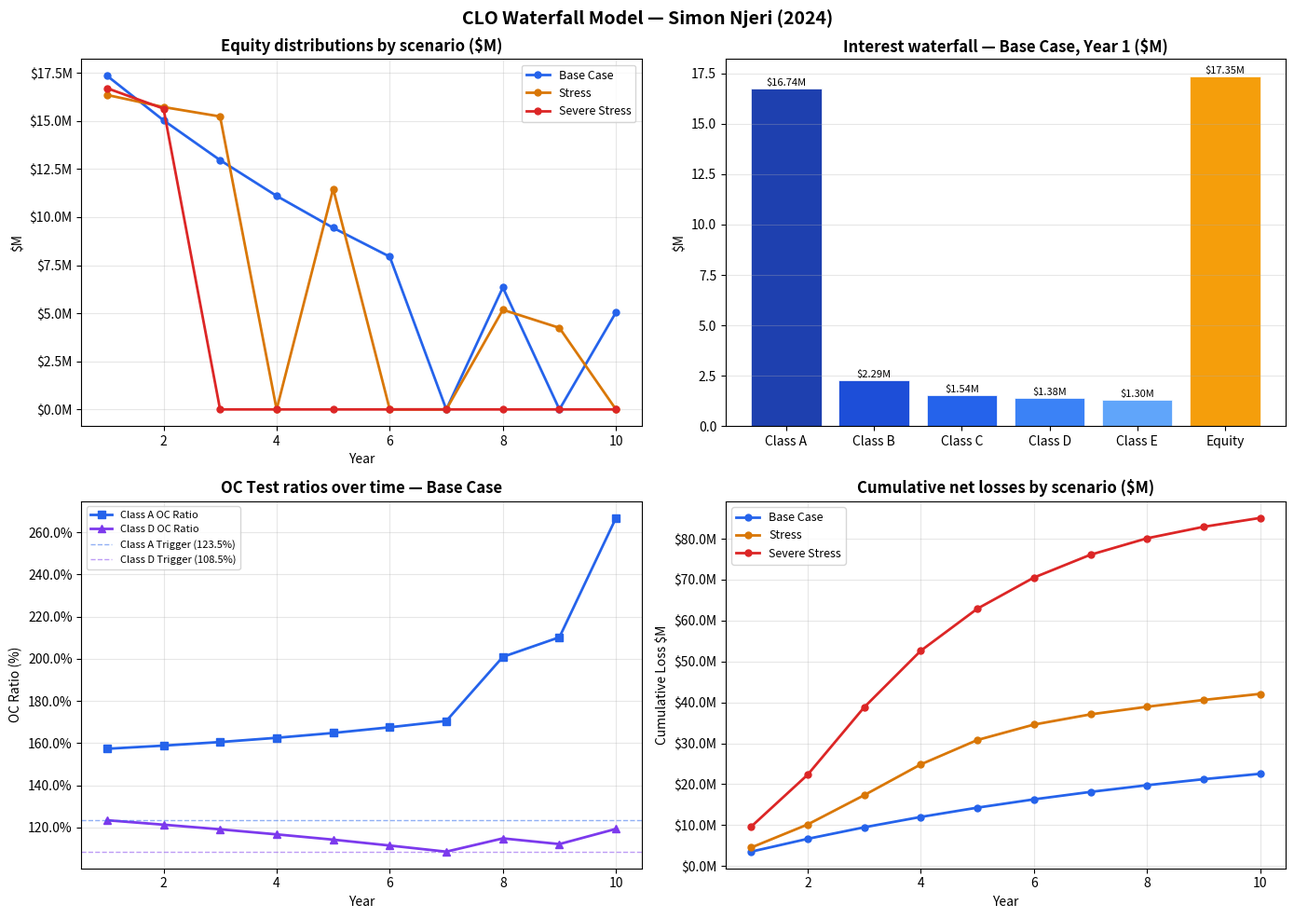

Source code (Python): (Note: this script raises an exception after producing the figure.)
"""
================================================================================
CLO WATERFALL MODEL
================================================================================
Author  : Simon Njeri

Description:
    A Collateralized Loan Obligation (CLO) waterfall model that simulates
    interest and principal distributions across tranches, including:
        - OC (Overcollateralization) and IC (Interest Coverage) test mechanics
        - Sequential interest and principal waterfalls
        - Default and recovery scenarios
        - Three scenario analysis: Base / Stress / Severe Stress
        - Equity IRR calculation
        - Full output tables and charts

Background:
    A CLO is a structured finance vehicle that:
      1. Buys a pool of leveraged loans (the 'collateral')
      2. Issues multiple rated tranches (Class A → Equity) to fund the purchase
      3. Distributes loan cashflows via a priority waterfall:
             Senior tranches paid first → Junior tranches → Equity gets residual
      4. OC/IC tests protect senior noteholders — if breached, cashflow is
         redirected to pay down senior notes instead of flowing to junior/equity

    tools referenced: Solvas, ATE Dashboard, Deal Manager, GCM
================================================================================
"""

import numpy as np
import pandas as pd
import matplotlib.pyplot as plt
import matplotlib.ticker as mticker
import warnings
warnings.filterwarnings("ignore")

pd.set_option("display.float_format", "{:,.2f}".format)
pd.set_option("display.max_columns", 20)
pd.set_option("display.width", 120)


# ============================================================================
# SECTION 1: CLO DEAL PARAMETERS
# ============================================================================

class CLOTranche:
    """Represents a single note tranche in the CLO capital structure."""
    def __init__(self, name, rating, balance, spread_bps, oc_trigger, ic_trigger):
        self.name        = name
        self.rating      = rating
        self.balance     = balance        # $M principal
        self.spread_bps  = spread_bps     # spread over SOFR in basis points
        self.oc_trigger  = oc_trigger     # OC test trigger (e.g. 123.5 = 123.5%)
        self.ic_trigger  = ic_trigger     # IC test trigger (e.g. 120.0 = 120%)
        self.is_equity   = (rating == "NR")


class CLODeal:
    """
    Defines all parameters of the CLO deal.

    Capital Structure (total $400M collateral pool):
    ┌──────────┬────────┬──────────┬──────────────┐
    │ Tranche  │ Rating │ Size $M  │ % of Pool    │
    ├──────────┼────────┼──────────┼──────────────┤
    │ Class A  │ AAA    │  248.0   │  62.0%       │
    │ Class B  │ AA     │   32.0   │   8.0%       │
    │ Class C  │ A      │   20.0   │   5.0%       │
    │ Class D  │ BBB    │   16.0   │   4.0%       │
    │ Class E  │ BB     │   12.0   │   3.0%       │
    │ Equity   │ NR     │   12.0   │   3.0%       │
    ├──────────┼────────┼──────────┼──────────────┤
    │ TOTAL    │        │  340.0   │  85.0%       │
    └──────────┴────────┴──────────┴──────────────┘
    Overcollateralization = $400M pool / $340M notes = 117.6%
    """
    def __init__(self):
        self.deal_name            = "Simon CLO 2024-1, Ltd."
        self.pool_balance         = 400.0    # $M total collateral
        self.sofr                 = 0.0530   # 5.30% SOFR
        self.was                  = 0.0385   # Weighted Avg Spread on loans (385 bps)
        self.reinvestment_period  = 4        # years of reinvestment
        self.deal_tenor           = 10       # total periods (years) to model
        self.senior_mgmt_fee      = 0.0015   # 15 bps
        self.sub_mgmt_fee         = 0.0020   # 20 bps
        self.admin_fee            = 0.0005   # 5 bps trustee/admin

        # Tranches — senior (Class A) to junior (Equity)
        self.tranches = [
            CLOTranche("Class A", "AAA", 248.0, 145,  123.5, 120.0),
            CLOTranche("Class B", "AA",   32.0, 185,  117.5, 115.0),
            CLOTranche("Class C", "A",    20.0, 240,  112.5, 110.0),
            CLOTranche("Class D", "BBB",  16.0, 330,  108.5, 106.0),
            CLOTranche("Class E", "BB",   12.0, 550,  104.5, 103.0),
            CLOTranche("Equity",  "NR",   12.0,   0,    0.0,   0.0),
        ]

    def notes_balance(self):
        """Total outstanding note balance (excludes equity)."""
        return sum(t.balance for t in self.tranches if not t.is_equity)

    def overcollateralization_ratio(self, pool_bal=None):
        """OC ratio = Pool Balance / Total Notes Balance."""
        pool = pool_bal if pool_bal else self.pool_balance
        return (pool / self.notes_balance()) * 100


# ============================================================================
# SECTION 2: OC AND IC TEST CALCULATIONS
# ============================================================================

def run_oc_test(pool_balance, tranches_above, trigger):
    """
    OC Test: Pool Balance / Sum of notes at-and-above this tranche >= trigger.
    If OC ratio < trigger → TEST FAILS → cashflow diverted to pay down senior notes.

    Args:
        pool_balance    : Current collateral pool balance ($M)
        tranches_above  : List of CLOTranche objects at or senior to test tranche
        trigger         : OC trigger level (e.g. 123.5 for 123.5%)

    Returns:
        (ratio, passed): ratio as float, passed as bool
    """
    notes_bal = sum(t.balance for t in tranches_above)
    if notes_bal == 0:
        return 999.9, True
    ratio = (pool_balance / notes_bal) * 100
    return ratio, ratio >= trigger


def run_ic_test(interest_income, tranches_above, sofr, trigger):
    """
    IC Test: Collateral Interest Income / Interest Due on notes at-and-above >= trigger.
    If IC ratio < trigger → TEST FAILS → cashflow diverted to pay down senior notes.

    Args:
        interest_income : Annual interest from collateral pool ($M)
        tranches_above  : List of CLOTranche objects at or senior to test tranche
        sofr            : Current SOFR rate
        trigger         : IC trigger level (e.g. 120.0 for 120%)

    Returns:
        (ratio, passed): ratio as float, passed as bool
    """
    interest_due = sum(t.balance * (sofr + t.spread_bps / 10000) for t in tranches_above)
    if interest_due == 0:
        return 999.9, True
    ratio = (interest_income / interest_due) * 100
    return ratio, ratio >= trigger


# ============================================================================
# SECTION 3: WATERFALL ENGINE
# ============================================================================

def run_waterfall(deal, pool_balance, cdr, recovery_rate):
    """
    Runs the full CLO waterfall for a single period.

    Waterfall priority (simplified INDENTURE order):
      1. Senior fees (management + admin)
      2. Class A interest
      3. Class A OC/IC test → if fail, redirect to pay down Class A principal
      4. Class B interest  (if OC/IC tests pass)
      5. Class B OC/IC test
      6. Class C interest  → Class C OC/IC test
      7. Class D interest  → Class D OC/IC test
      8. Class E interest  → Class E OC/IC test
      9. Subordinated management fee
     10. Equity distribution (residual)

    Args:
        deal          : CLODeal object
        pool_balance  : Current collateral pool balance ($M)
        cdr           : Constant Default Rate for this period (annual %)
        recovery_rate : Recovery on defaulted loans (%)

    Returns:
        dict with all cashflow items, OC/IC test results, tranche payments
    """
    sofr     = deal.sofr
    tranches = deal.tranches

    # --- Collateral cashflows ---
    defaults          = pool_balance * cdr
    recoveries        = defaults * recovery_rate
    net_loss          = defaults - recoveries
    performing_pool   = pool_balance - defaults
    interest_income   = performing_pool * (sofr + deal.was) + recoveries
    scheduled_princ   = performing_pool * 0.08   # ~8% annual amortisation assumed

    # --- Fees (paid before any tranche interest) ---
    senior_fee = pool_balance * (deal.senior_mgmt_fee + deal.admin_fee)
    available  = interest_income - senior_fee

    results = {
        "pool_balance"       : pool_balance,
        "defaults"           : defaults,
        "recoveries"         : recoveries,
        "net_loss"           : net_loss,
        "interest_income"    : interest_income,
        "senior_fee"         : senior_fee,
        "available_interest" : available,
    }

    oc_results = {}
    ic_results = {}
    tranche_interest = {}
    tranche_principal = {}
    oc_diversion = 0.0

    non_equity = [t for t in tranches if not t.is_equity]

    for i, tranche in enumerate(non_equity):
        tranches_at_or_above = non_equity[: i + 1]
        tranche_rate          = sofr + tranche.spread_bps / 10000
        interest_due          = tranche.balance * tranche_rate

        # Pay tranche interest (if available cash)
        interest_paid = min(available, interest_due)
        available    -= interest_paid
        tranche_interest[tranche.name] = interest_paid

        # OC Test
        oc_ratio, oc_pass = run_oc_test(
            performing_pool, tranches_at_or_above, tranche.oc_trigger
        )
        oc_results[tranche.name] = {"ratio": oc_ratio, "pass": oc_pass, "trigger": tranche.oc_trigger}

        # IC Test
        ic_ratio, ic_pass = run_ic_test(
            interest_income, tranches_at_or_above, sofr, tranche.ic_trigger
        )
        ic_results[tranche.name] = {"ratio": ic_ratio, "pass": ic_pass, "trigger": tranche.ic_trigger}

        # If either test fails → divert available cash to pay down Class A principal
        if not oc_pass or not ic_pass:
            divert          = available
            oc_diversion   += divert
            available       = 0.0
            # Reduce Class A balance (senior-most tranche gets paydown)
            tranches[0].balance = max(0, tranches[0].balance - divert)

    # --- Subordinated fee ---
    sub_fee   = min(available, pool_balance * deal.sub_mgmt_fee)
    available -= sub_fee

    # --- Principal waterfall (sequential — Class A first) ---
    principal_available = scheduled_princ - net_loss + oc_diversion
    for tranche in non_equity:
        princ_paid              = min(tranche.balance, max(0, principal_available))
        tranche.balance        -= princ_paid
        principal_available    -= princ_paid
        tranche_principal[tranche.name] = princ_paid

    # --- Equity (residual interest + leftover principal) ---
    equity_distribution = available + max(0, principal_available)

    results.update({
        "oc_test"              : oc_results,
        "ic_test"              : ic_results,
        "oc_diversion"         : oc_diversion,
        "tranche_interest"     : tranche_interest,
        "tranche_principal"    : tranche_principal,
        "sub_fee"              : sub_fee,
        "equity_distribution"  : equity_distribution,
        "performing_pool"      : performing_pool,
    })

    return results


# ============================================================================
# SECTION 4: MULTI-PERIOD SIMULATION
# ============================================================================

def run_scenario(scenario_name, cdr_schedule, recovery_rate):
    """
    Runs the full CLO waterfall simulation over the deal tenor.

    Args:
        scenario_name   : Label for this scenario (e.g. "Base Case")
        cdr_schedule    : List of annual CDR values (one per year)
        recovery_rate   : Recovery rate assumption (constant)

    Returns:
        (summary_df, test_df): period-by-period cashflow and test results
    """
    deal         = CLODeal()
    pool_balance = deal.pool_balance
    cashflows    = []
    test_rows    = []

    # Track equity cashflows for IRR
    equity_cfs   = [-deal.tranches[-1].balance]   # initial equity investment

    for yr in range(1, deal.deal_tenor + 1):
        cdr    = cdr_schedule[yr - 1] if yr - 1 < len(cdr_schedule) else cdr_schedule[-1]
        result = run_waterfall(deal, pool_balance, cdr, recovery_rate)

        equity_cfs.append(result["equity_distribution"])

        # Build cashflow summary row
        row = {
            "Year"              : yr,
            "Pool Balance $M"   : round(pool_balance, 2),
            "Defaults $M"       : round(result["defaults"], 2),
            "Net Loss $M"       : round(result["net_loss"], 2),
            "Interest Income $M": round(result["interest_income"], 2),
            "OC Diversion $M"   : round(result["oc_diversion"], 2),
            "Equity Dist. $M"   : round(result["equity_distribution"], 2),
        }
        for t in deal.tranches[:-1]:
            row[f"{t.name} Int $M"]  = round(result["tranche_interest"].get(t.name, 0), 2)
            row[f"{t.name} Princ $M"]= round(result["tranche_principal"].get(t.name, 0), 2)

        cashflows.append(row)

        # Build OC/IC test row
        test_row = {"Year": yr}
        for tranche_name, data in result["oc_test"].items():
            test_row[f"OC {tranche_name}"] = f"{data['ratio']:.1f}% {'✓' if data['pass'] else '✗'}"
        for tranche_name, data in result["ic_test"].items():
            test_row[f"IC {tranche_name}"] = f"{data['ratio']:.1f}% {'✓' if data['pass'] else '✗'}"

        test_rows.append(test_row)

        # Update pool balance for next period
        pool_balance = result["performing_pool"] * 0.92   # amortization

    # Equity IRR
    try:
        irr = np.irr(equity_cfs) if hasattr(np, "irr") else _calc_irr(equity_cfs)
    except Exception:
        irr = _calc_irr(equity_cfs)

    summary_df = pd.DataFrame(cashflows)
    test_df    = pd.DataFrame(test_rows)

    print(f"\n{'='*72}")
    print(f"  SCENARIO: {scenario_name}")
    print(f"  CDR: {[f'{c*100:.1f}%' for c in cdr_schedule[:5]]}...")
    print(f"  Recovery Rate: {recovery_rate*100:.0f}%")
    print(f"  Estimated Equity IRR: {irr*100:.1f}%")
    print(f"{'='*72}")

    return summary_df, test_df, equity_cfs, irr


def _calc_irr(cashflows):
    """Newton-Raphson IRR solver (fallback if np.irr unavailable)."""
    rate = 0.1
    for _ in range(1000):
        npv  = sum(cf / (1 + rate) ** t for t, cf in enumerate(cashflows))
        dnpv = sum(-t * cf / (1 + rate) ** (t + 1) for t, cf in enumerate(cashflows))
        if abs(dnpv) < 1e-10:
            break
        rate -= npv / dnpv
        if rate <= -1:
            return -0.999
    return rate


# ============================================================================
# SECTION 5: VISUALISATION
# ============================================================================

def plot_results(base_cf, stress_cf, severe_cf, base_tests, deal):
    """Generates four charts summarising CLO performance across scenarios."""

    fig, axes = plt.subplots(2, 2, figsize=(14, 10))
    fig.suptitle("CLO Waterfall Model — Simon Njeri (2024)", fontsize=14, fontweight="bold", y=0.98)

    colors = {"Base Case": "#2563EB", "Stress": "#D97706", "Severe Stress": "#DC2626"}

    # ── Chart 1: Equity distributions across scenarios ──────────────────────
    ax1 = axes[0, 0]
    for label, df in [("Base Case", base_cf), ("Stress", stress_cf), ("Severe Stress", severe_cf)]:
        ax1.plot(df["Year"], df["Equity Dist. $M"], marker="o", label=label,
                 color=colors[label], linewidth=2, markersize=5)
    ax1.set_title("Equity distributions by scenario ($M)", fontweight="bold")
    ax1.set_xlabel("Year")
    ax1.set_ylabel("$M")
    ax1.legend(fontsize=9)
    ax1.grid(True, alpha=0.3)
    ax1.yaxis.set_major_formatter(mticker.FuncFormatter(lambda x, _: f"${x:.1f}M"))

    # ── Chart 2: Interest waterfall stacked bar (Base Case, Year 1) ─────────
    ax2 = axes[0, 1]
    tranche_names = ["Class A", "Class B", "Class C", "Class D", "Class E"]
    year1_int     = [base_cf[f"{t} Int $M"].iloc[0] for t in tranche_names]
    equity_dist   = [base_cf["Equity Dist. $M"].iloc[0]]
    bar_colors    = ["#1e40af", "#1d4ed8", "#2563eb", "#3b82f6", "#60a5fa", "#f59e0b"]
    all_vals      = year1_int + equity_dist
    all_labels    = tranche_names + ["Equity"]
    ax2.bar(all_labels, all_vals, color=bar_colors, edgecolor="white", linewidth=0.5)
    ax2.set_title("Interest waterfall — Base Case, Year 1 ($M)", fontweight="bold")
    ax2.set_ylabel("$M")
    ax2.grid(True, alpha=0.3, axis="y")
    for i, v in enumerate(all_vals):
        ax2.text(i, v + 0.05, f"${v:.2f}M", ha="center", va="bottom", fontsize=8)

    # ── Chart 3: OC Test ratios over time (Base Case, Class A & Class D) ────
    ax3 = axes[1, 0]
    oc_a = []
    oc_d = []
    for _, row in base_tests.iterrows():
        oc_a.append(float(row["OC Class A"].replace("✓", "").replace("✗", "").replace("%", "").strip()))
        oc_d.append(float(row["OC Class D"].replace("✓", "").replace("✗", "").replace("%", "").strip()))

    years = base_tests["Year"].tolist()
    ax3.plot(years, oc_a, marker="s", label="Class A OC Ratio", color="#2563EB", linewidth=2)
    ax3.plot(years, oc_d, marker="^", label="Class D OC Ratio", color="#7c3aed", linewidth=2)
    ax3.axhline(y=123.5, color="#2563EB", linestyle="--", alpha=0.5, linewidth=1, label="Class A Trigger (123.5%)")
    ax3.axhline(y=108.5, color="#7c3aed", linestyle="--", alpha=0.5, linewidth=1, label="Class D Trigger (108.5%)")
    ax3.set_title("OC Test ratios over time — Base Case", fontweight="bold")
    ax3.set_xlabel("Year")
    ax3.set_ylabel("OC Ratio (%)")
    ax3.legend(fontsize=8)
    ax3.grid(True, alpha=0.3)
    ax3.yaxis.set_major_formatter(mticker.FuncFormatter(lambda x, _: f"{x:.1f}%"))

    # ── Chart 4: Cumulative defaults & losses by scenario ───────────────────
    ax4 = axes[1, 1]
    for label, df in [("Base Case", base_cf), ("Stress", stress_cf), ("Severe Stress", severe_cf)]:
        cum_loss = df["Net Loss $M"].cumsum()
        ax4.plot(df["Year"], cum_loss, marker="o", label=label,
                 color=colors[label], linewidth=2, markersize=5)
    ax4.set_title("Cumulative net losses by scenario ($M)", fontweight="bold")
    ax4.set_xlabel("Year")
    ax4.set_ylabel("Cumulative Loss $M")
    ax4.legend(fontsize=9)
    ax4.grid(True, alpha=0.3)
    ax4.yaxis.set_major_formatter(mticker.FuncFormatter(lambda x, _: f"${x:.1f}M"))

    plt.tight_layout()
    plt.savefig("/home/claude/clo_waterfall_charts.png", dpi=150, bbox_inches="tight")
    plt.close()
    print("\n  Charts saved → clo_waterfall_charts.png")


# ============================================================================
# SECTION 6: MAIN — RUN ALL SCENARIOS
# ============================================================================

def main():
    print("\n" + "="*72)
    print("  CLO WATERFALL MODEL — Simon Njeri")
    print("  Simon CLO 2024-1, Ltd. | Pool: $400M | Tranches: A/B/C/D/E + Equity")
    print("="*72)

    deal = CLODeal()
    print(f"\n  SOFR: {deal.sofr*100:.2f}%  |  WAS: {deal.was*100:.2f}%  |  "
          f"Initial OC: {deal.overcollateralization_ratio():.1f}%")

    print("\n  Capital Structure:")
    print(f"  {'Tranche':<10} {'Rating':<6} {'Balance $M':>12} {'Spread (bps)':>14} "
          f"{'OC Trigger':>12} {'IC Trigger':>12}")
    print("  " + "-"*68)
    for t in deal.tranches:
        print(f"  {t.name:<10} {t.rating:<6} {t.balance:>12.1f} "
              f"{'N/A (equity)':>14}" if t.is_equity else
              f"  {t.name:<10} {t.rating:<6} {t.balance:>12.1f} "
              f"{t.spread_bps:>14} {t.oc_trigger:>11.1f}% {t.ic_trigger:>11.1f}%")
    print(f"  {'TOTAL NOTES':<10} {'':<6} {deal.notes_balance():>12.1f}")
    print(f"  {'POOL':<10} {'':<6} {deal.pool_balance:>12.1f}")

    # ── Scenario Definitions ─────────────────────────────────────────────────
    # Base Case:    2.5% CDR, 65% recovery — normal credit environment
    # Stress:       5.0% CDR, 55% recovery — moderate downturn
    # Severe Stress:9.0% CDR, 40% recovery — GFC-style severe recession

    base_cdr   = [0.025] * 10
    stress_cdr = [0.025, 0.035, 0.050, 0.060, 0.055, 0.040, 0.030, 0.025, 0.025, 0.025]
    severe_cdr = [0.040, 0.060, 0.090, 0.090, 0.080, 0.070, 0.060, 0.050, 0.040, 0.035]

    base_df,   base_tests,   base_ecf,   base_irr   = run_scenario("Base Case",     base_cdr,   0.65)
    stress_df, stress_tests, stress_ecf, stress_irr = run_scenario("Stress",        stress_cdr, 0.55)
    severe_df, severe_tests, severe_ecf, severe_irr = run_scenario("Severe Stress", severe_cdr, 0.40)

    # ── Print Cashflow Tables ─────────────────────────────────────────────────
    print("\n\n  BASE CASE — Period Cashflows ($M)")
    print("  " + "-"*72)
    display_cols = ["Year", "Pool Balance $M", "Defaults $M", "Net Loss $M",
                    "Interest Income $M", "OC Diversion $M", "Equity Dist. $M"]
    print(base_df[display_cols].to_string(index=False))

    print("\n\n  BASE CASE — OC/IC Test Results")
    print("  (✓ = Pass | ✗ = Fail → cash diverted to senior repayment)")
    print("  " + "-"*72)
    oc_cols = ["Year"] + [c for c in base_tests.columns if c.startswith("OC")]
    ic_cols = ["Year"] + [c for c in base_tests.columns if c.startswith("IC")]
    print("\n  OC Tests:")
    print(base_tests[oc_cols].to_string(index=False))
    print("\n  IC Tests:")
    print(base_tests[ic_cols].to_string(index=False))

    # ── Scenario Comparison ───────────────────────────────────────────────────
    print("\n\n  SCENARIO COMPARISON — Equity IRR & Total Distributions")
    print("  " + "-"*60)
    print(f"  {'Scenario':<20} {'Equity IRR':>12} {'Total Equity $M':>16} {'Avg Annual Dist':>16}")
    print("  " + "-"*60)
    for label, df, irr in [
        ("Base Case",     base_df,   base_irr),
        ("Stress",        stress_df, stress_irr),
        ("Severe Stress", severe_df, severe_irr),
    ]:
        total = df["Equity Dist. $M"].sum()
        avg   = total / len(df)
        print(f"  {label:<20} {irr*100:>11.1f}% {total:>15.2f}M {avg:>15.2f}M")

    # ── Charts ────────────────────────────────────────────────────────────────
    plot_results(base_df, stress_df, severe_df, base_tests, deal)

    print("\n\n  KEY CONCEPTS DEMONSTRATED IN THIS MODEL:")
    print("  " + "-"*60)
    concepts = [
        ("OC Test",         "Pool balance / notes balance must exceed trigger; "
                            "breach diverts cash to deleverage senior tranche"),
        ("IC Test",         "Collateral interest income / note interest expense "
                            "must exceed trigger; breach redirects cashflow"),
        ("Waterfall",       "AAA paid first, equity paid last — subordination "
                            "protects senior noteholders from credit losses"),
        ("CDR",             "Constant Default Rate = annual % of pool that defaults; "
                            "recovery determines net loss to the structure"),
        ("Equity IRR",      "Residual cashflows to equity after all notes paid; "
                            "target 12–18% IRR is typical for CLO equity"),
        ("SOFR",            "Replaced LIBOR as floating rate benchmark; "
                            "all note coupons = SOFR + tranche spread"),
    ]
    for term, explanation in concepts:
        print(f"  {term:<16}: {explanation}")

    print("\n" + "="*72)
    print("  Model complete. Files generated:")
    print("  → clo_waterfall_model.py   (this file — upload to GitHub)")
    print("  → clo_waterfall_charts.png (charts — include in README)")
    print("="*72 + "\n")


if __name__ == "__main__":
    main()
